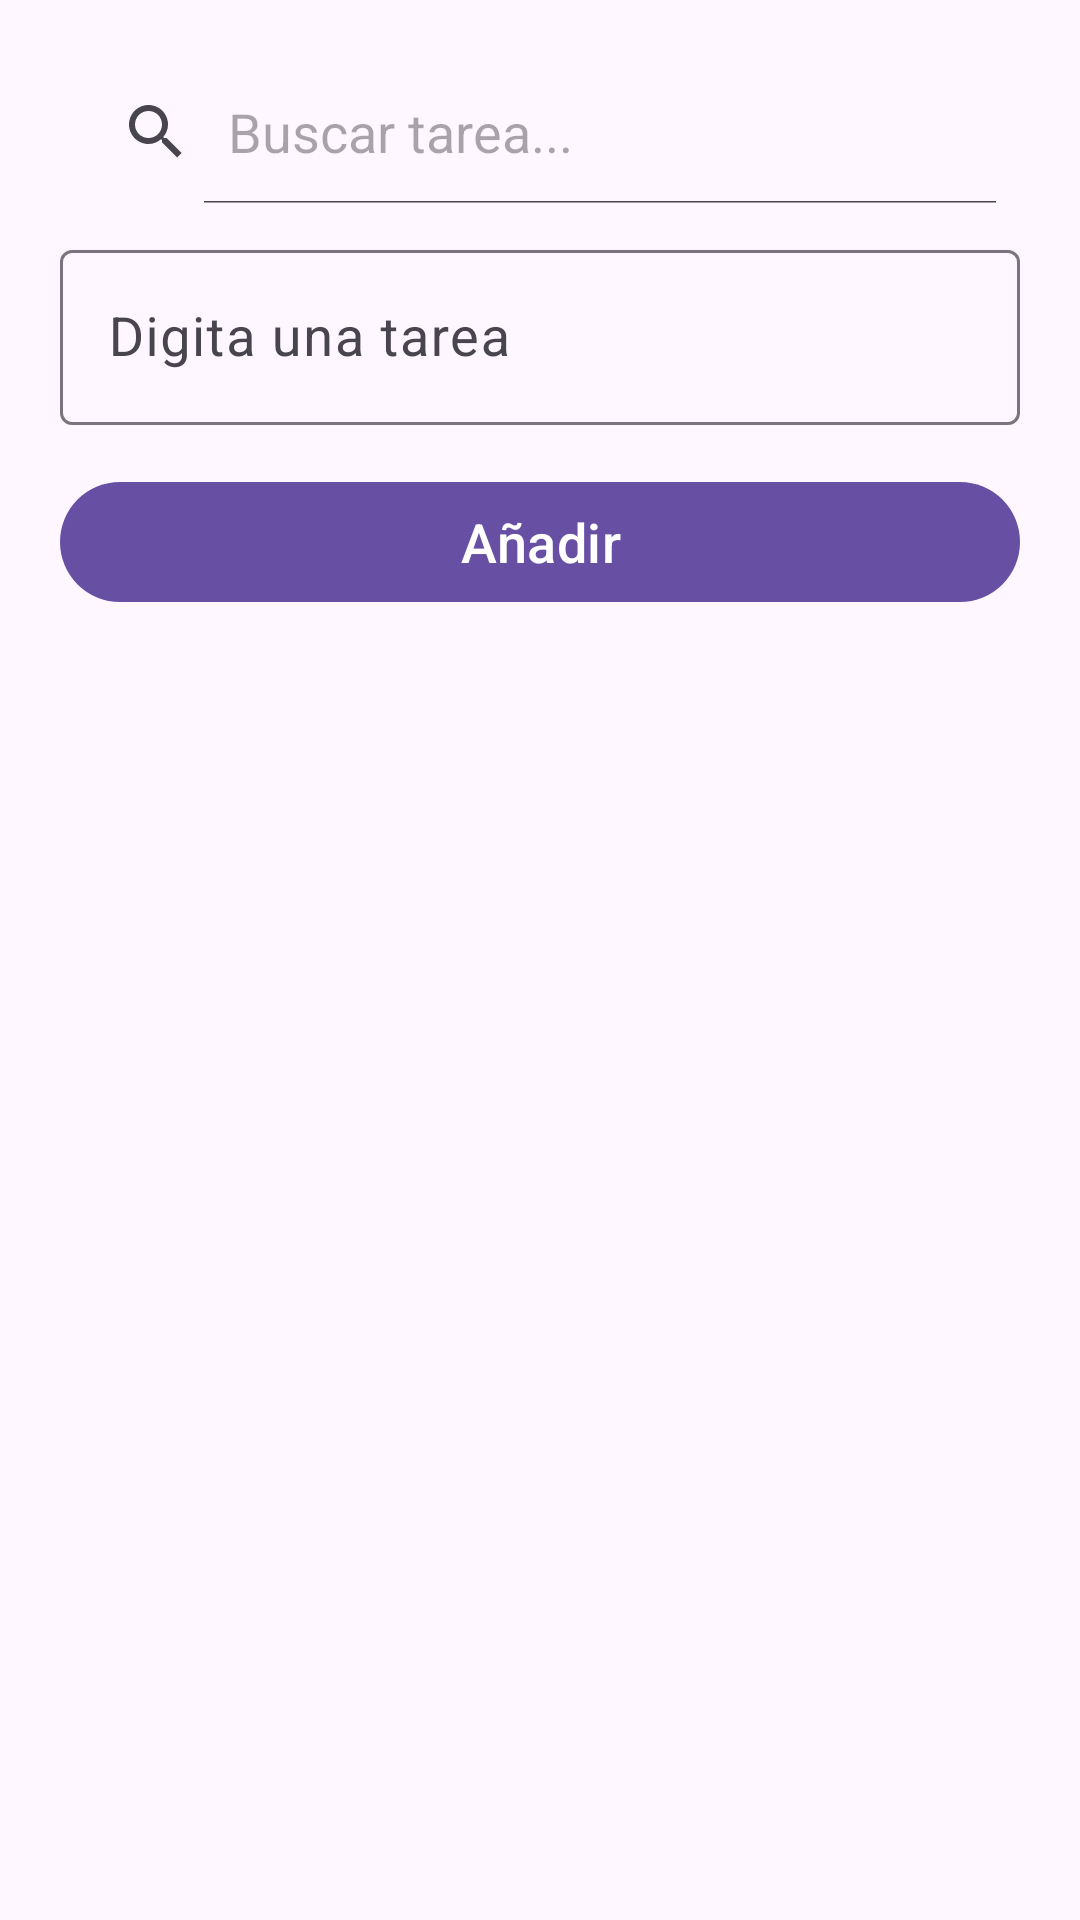

Layout XML and referenced resources for this Android screen:
<!-- AndroidManifest.xml: application theme Theme.TaskListJava -->
<!-- res/layout/activity_main.xml -->
<?xml version="1.0" encoding="utf-8"?>
<LinearLayout xmlns:android="http://schemas.android.com/apk/res/android"
    xmlns:tools="http://schemas.android.com/tools"
    android:id="@+id/main"
    android:layout_width="match_parent"
    android:layout_height="match_parent"
    tools:context=".activities.MainActivity"
    android:orientation="vertical"
    android:padding="20dp">
    <SearchView
        android:id="@+id/searchView"
        android:layout_width="match_parent"
        android:layout_height="wrap_content"
        android:iconifiedByDefault="false"
        android:queryHint="Buscar tarea..."
        android:layout_marginBottom="10dp" />

    <com.google.android.material.textfield.TextInputLayout
        style="@style/ThemeOverlay.Material3.AutoCompleteTextView.OutlinedBox"
        android:id="@+id/editTextText"
        android:layout_width="match_parent"
        android:layout_height="wrap_content"
        android:ems="10"
        android:hint="@string/hint_edit_text"
        android:inputType="text">
        <com.google.android.material.textfield.TextInputEditText
            android:textSize="@dimen/basic_text_size"
            android:id="@+id/et_task"
            android:layout_width="match_parent"
            android:layout_height="wrap_content"
            />
    </com.google.android.material.textfield.TextInputLayout>

    <com.google.android.material.button.MaterialButton
        android:textSize="@dimen/basic_text_size"
        android:layout_marginTop="@dimen/basic_vertical_separation"
        android:id="@+id/buttonAdd"
        android:layout_width="match_parent"
        android:layout_height="wrap_content"
        android:text="@string/label_btn_add" />

    <androidx.recyclerview.widget.RecyclerView
        android:id="@+id/rvTask"
        android:layout_marginTop="@dimen/basic_vertical_separation"
        android:layout_width="match_parent"
        android:layout_height="match_parent" />

</LinearLayout>
<!-- resources referenced by this layout -->
<resources>
  <dimen name="basic_text_size">18sp</dimen>
  <dimen name="basic_vertical_separation">15dp</dimen>
  <string name="hint_edit_text">Digita una tarea</string>
  <string name="label_btn_add">Añadir</string>
  <style name="Theme.TaskListJava" parent="Base.Theme.TaskListJava" />
  <style name="Base.Theme.TaskListJava" parent="Theme.Material3.DayNight.NoActionBar">
          
          
      </style>
</resources>
